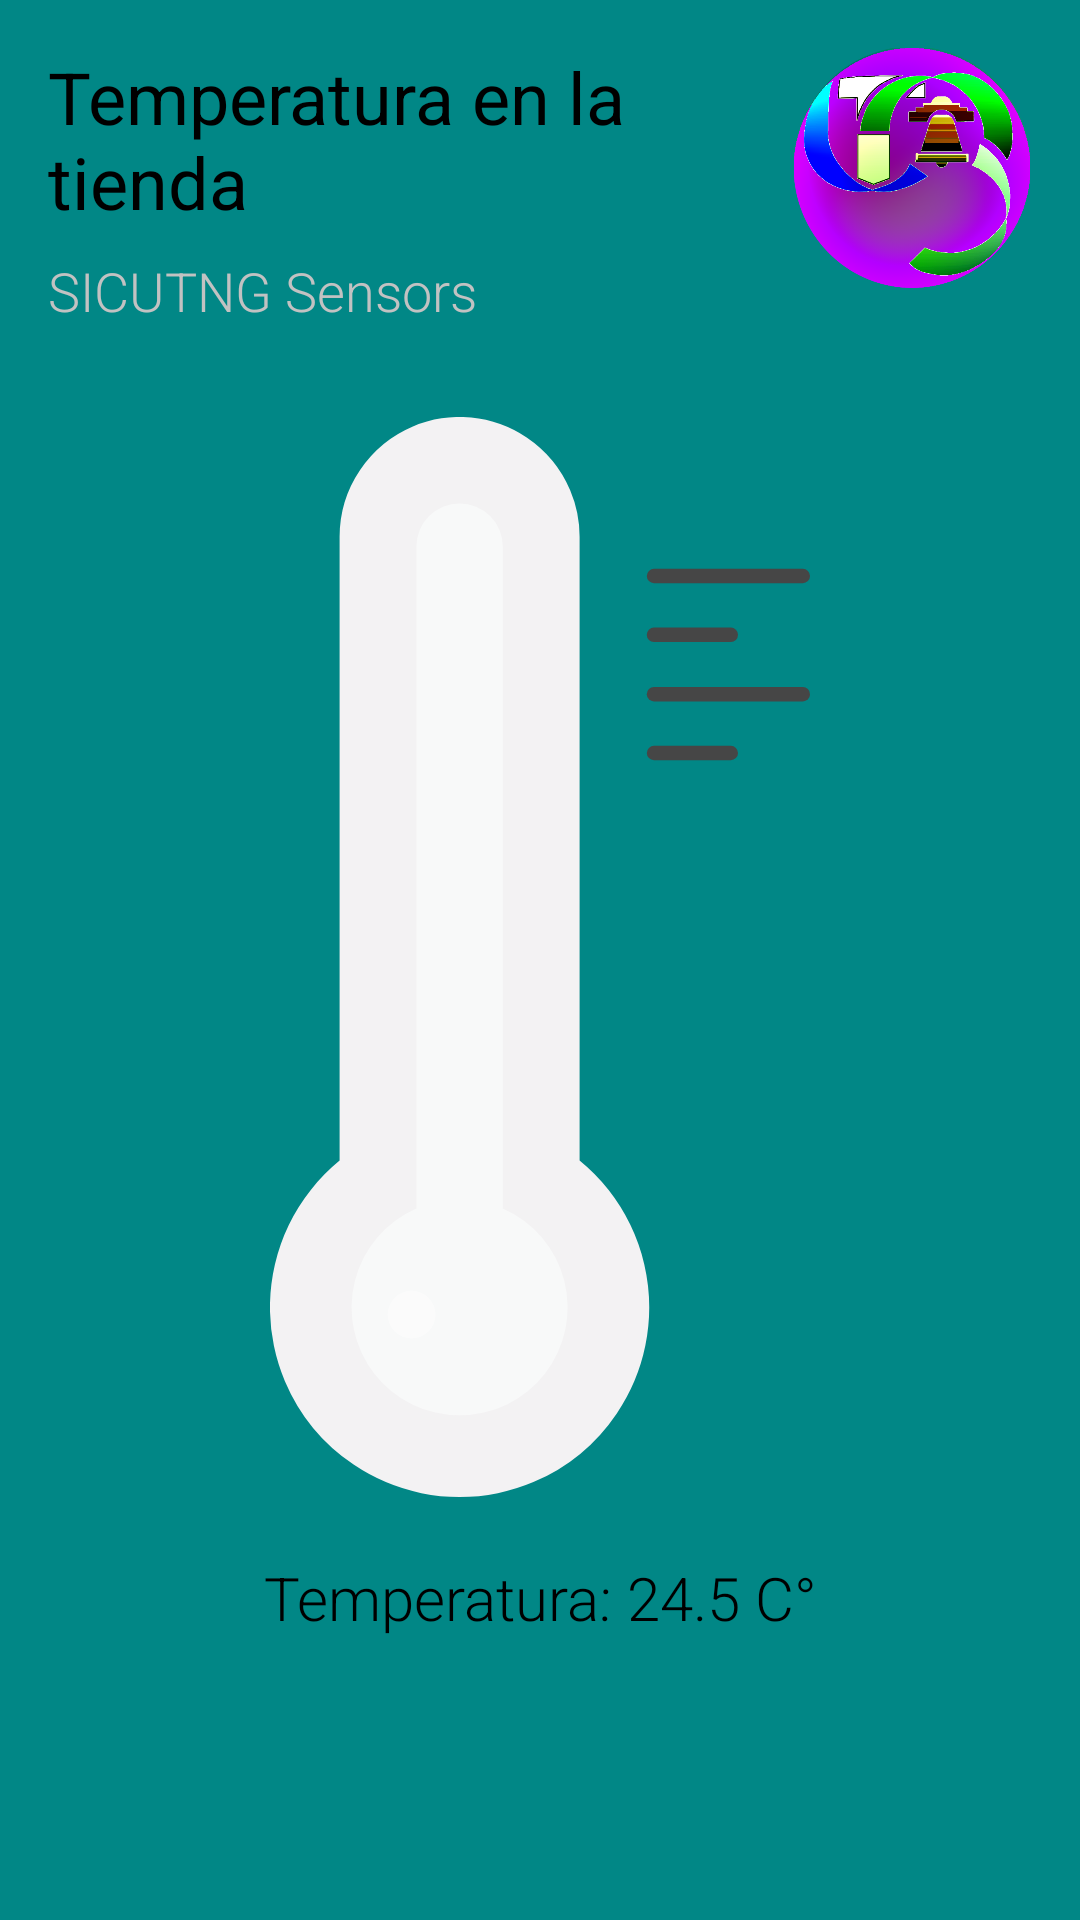

Reconstruct the res/layout file that produces this screen, plus the resources it refers to.
<!-- AndroidManifest.xml: application theme SplashScreen -->
<!-- res/layout/fragment_temperature.xml -->
<?xml version="1.0" encoding="utf-8"?>

<androidx.constraintlayout.widget.ConstraintLayout xmlns:android="http://schemas.android.com/apk/res/android"
    xmlns:app="http://schemas.android.com/apk/res-auto"
    xmlns:tools="http://schemas.android.com/tools"
    android:layout_width="match_parent"
    android:layout_height="match_parent"
    android:background="@color/teal_700">

    <LinearLayout
        android:id="@+id/topLinearLayout"
        android:layout_width="match_parent"
        android:layout_height="wrap_content"
        android:layout_marginStart="16dp"
        android:layout_marginTop="16dp"
        android:layout_marginEnd="16dp"
        android:orientation="horizontal"
        app:layout_constraintEnd_toEndOf="parent"
        app:layout_constraintStart_toStartOf="parent"
        app:layout_constraintTop_toTopOf="parent">

        <LinearLayout
            android:layout_width="match_parent"
            android:layout_height="wrap_content"
            android:layout_weight="1"
            android:orientation="vertical">

            <TextView
                android:id="@+id/titleTextView"
                android:layout_width="match_parent"
                android:layout_height="wrap_content"
                android:text="@string/title_temperature"
                android:textColor="@color/black_900"
                android:textSize="24sp"
                tools:ignore="TextContrastCheck" />

            <TextView
                android:id="@+id/subtitleTextView"
                android:layout_width="match_parent"
                android:layout_height="wrap_content"
                android:layout_marginTop="8dp"
                android:fontFamily="sans-serif-light"
                android:text="@string/subtitle_temperature"
                android:textColor="@color/black_100"
                android:textSize="18sp"
                tools:ignore="TextContrastCheck" />
        </LinearLayout>

        <ImageView
            android:id="@+id/menuImageView"
            android:layout_width="80dp"
            android:layout_height="80dp"
            android:layout_weight="0"
            android:contentDescription="@string/all"
            app:srcCompat="@drawable/utng"
            tools:ignore="ImageContrastCheck" />
    </LinearLayout>

    <LinearLayout
        android:id="@+id/centerLinearLayout"
        android:layout_width="match_parent"
        android:layout_height="wrap_content"
        android:orientation="vertical"
        app:layout_constraintBottom_toTopOf="@+id/bottomLinearLayout"
        app:layout_constraintEnd_toEndOf="parent"
        app:layout_constraintStart_toStartOf="parent"
        app:layout_constraintTop_toBottomOf="@+id/topLinearLayout">

        <androidx.constraintlayout.widget.ConstraintLayout
            android:layout_width="match_parent"
            android:layout_height="wrap_content">

            <ProgressBar
                android:id="@+id/temperatureProgressBar"
                style="?android:attr/progressBarStyleHorizontal"
                android:layout_width="74dp"
                android:layout_height="0dp"
                android:layout_marginTop="26dp"
                android:layout_marginStart="26dp"
                android:layout_marginBottom="24dp"
                android:max="50"
                app:layout_constraintBottom_toBottomOf="parent"
                android:progressDrawable="@drawable/ic_vertical_progress"
                app:layout_constraintStart_toStartOf="@+id/thermometerImageView"
                app:layout_constraintTop_toTopOf="parent" />

            <ImageView
                android:id="@+id/thermometerImageView"
                android:layout_width="180dp"
                android:layout_height="360dp"
                app:layout_constraintBottom_toBottomOf="parent"
                app:layout_constraintEnd_toEndOf="parent"
                app:layout_constraintStart_toStartOf="parent"
                app:layout_constraintTop_toTopOf="parent"
                android:contentDescription="@string/all"
                app:srcCompat="@drawable/ic_thermometer" />
        </androidx.constraintlayout.widget.ConstraintLayout>

        <TextView
            android:id="@+id/temperatureTextView"
            android:layout_width="match_parent"
            android:layout_height="wrap_content"
            android:layout_marginTop="20dp"
            android:fontFamily="sans-serif-light"
            android:gravity="center"
            android:text="@string/value_temperature"
            android:textColor="@color/black_900"
            android:textSize="20sp" />
    </LinearLayout>

    <LinearLayout
        android:id="@+id/bottomLinearLayout"
        android:layout_width="match_parent"
        android:layout_height="wrap_content"
        android:layout_marginBottom="32dp"
        android:layout_marginEnd="32dp"
        android:gravity="end"
        android:orientation="vertical"
        app:layout_constraintBottom_toBottomOf="parent"
        app:layout_constraintEnd_toEndOf="parent"
        app:layout_constraintStart_toStartOf="parent">

        <ToggleButton
            android:id="@+id/dht11ToggleButton"
            android:layout_width="70dp"
            android:layout_height="32dp"
            android:background="@drawable/ic_toggle_theme"
            android:text=""
            android:textOff=""
            android:textOn=""
            tools:ignore="TouchTargetSizeCheck" />
    </LinearLayout>
</androidx.constraintlayout.widget.ConstraintLayout>
<!-- resources referenced by this layout -->
<resources>
  <color name="black_100">#C2C2C2</color>
  <color name="black_900">#FF000000</color>
  <color name="teal_700">#FF018786</color>
  <!-- drawable ic_vertical_progress (drawable) -->
  <layer-list xmlns:android="http://schemas.android.com/apk/res/android">
  
    <item android:id="@android:id/background">
      <shape>
        <corners android:radius="12dp"/>
        <solid android:color="#F8F9F9"/>
      </shape>
    </item>
  
    <item android:id="@android:id/progress">
      <clip android:clipOrientation="vertical" android:gravity="bottom">
        <shape>
          <corners android:radius="12dp"/>
          <gradient
              android:startColor="#DE08FF"
              android:centerY="0.36"
              android:endColor="#2dbbdb"
              android:angle="270"/>
        </shape>
      </clip>
    </item>
  
  </layer-list>
  <string name="all">TODO</string>
  <string name="subtitle_temperature">SICUTNG Sensors</string>
  <string name="title_temperature">Temperatura en la tienda</string>
  <string name="value_temperature">Temperatura: 24.5 C°</string>
  <style name="SplashScreen" parent="Theme.SICUTNG">
          <item name="windowActionBar">false</item>
          <item name="windowNoTitle">true</item>
          <item name="android:windowFullscreen">true</item>
          <item name="android:windowTranslucentNavigation">true</item>
          <item name="android:windowEnterAnimation">@android:anim/fade_in</item>
          <item name="android:windowBackground">@drawable/splash_screen</item>
      </style>
  <style name="Theme.SICUTNG" parent="Theme.MaterialComponents.DayNight.DarkActionBar">
          
          <item name="colorPrimary">@color/purple_200</item>
          <item name="colorPrimaryVariant">@color/purple_700</item>
          <item name="colorOnPrimary">@color/white</item>
          
          <item name="colorSecondary">@color/teal_200</item>
          <item name="colorSecondaryVariant">@color/teal_700</item>
          <item name="colorOnSecondary">@color/black</item>
          
          <item name="android:statusBarColor" tools:targetApi="l">?attr/colorPrimaryVariant</item>
          
      </style>
  <!-- drawable splash_screen (drawable) -->
  <?xml version="1.0" encoding="utf-8"?>
  <layer-list xmlns:android="http://schemas.android.com/apk/res/android"
      android:opacity="opaque">
      <item android:drawable="@color/purple_200" />
      <item>
          <bitmap
              android:gravity="center"
              android:src="@drawable/quetzal1"
              />
      </item>
  </layer-list>
  <color name="purple_200">#FFBB86FC</color>
  <color name="purple_700">#FF3700B3</color>
  <color name="white">#FFFFFFFF</color>
  <color name="teal_200">#FF03DAC5</color>
  <color name="black">#FF000000</color>
</resources>
